Labelled photos from "ProjectAkhirMultimedia", an image-classification folder in M-2002/ProjectAkhirMultimedia. The possible labels are: emprit ginger, jahe merah, jahe putih, kencur, kunyit hitam, kunyit kuning, kunyit putih, lengkuas, temulawak.

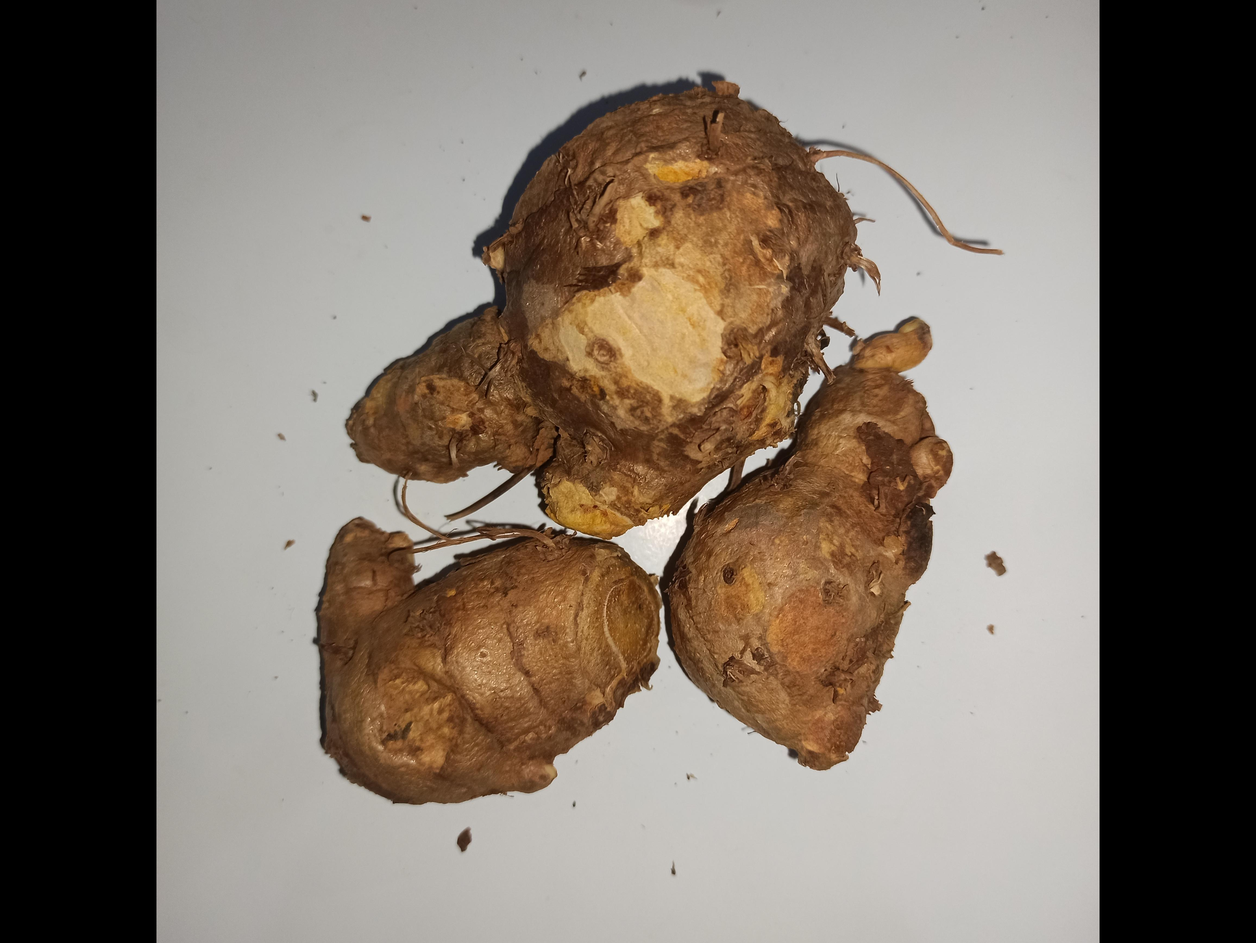
Label: temulawak

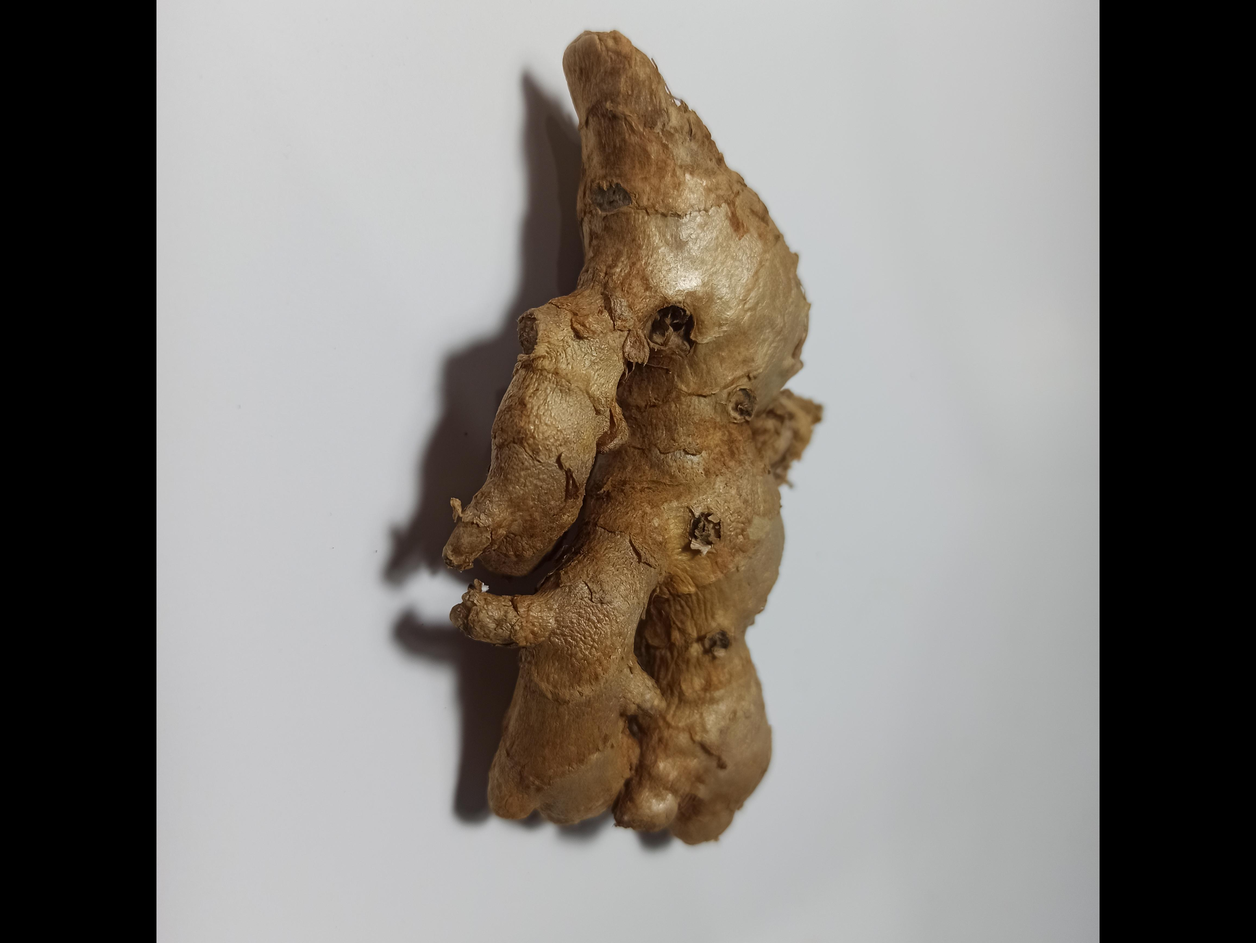
Label: jahe merah

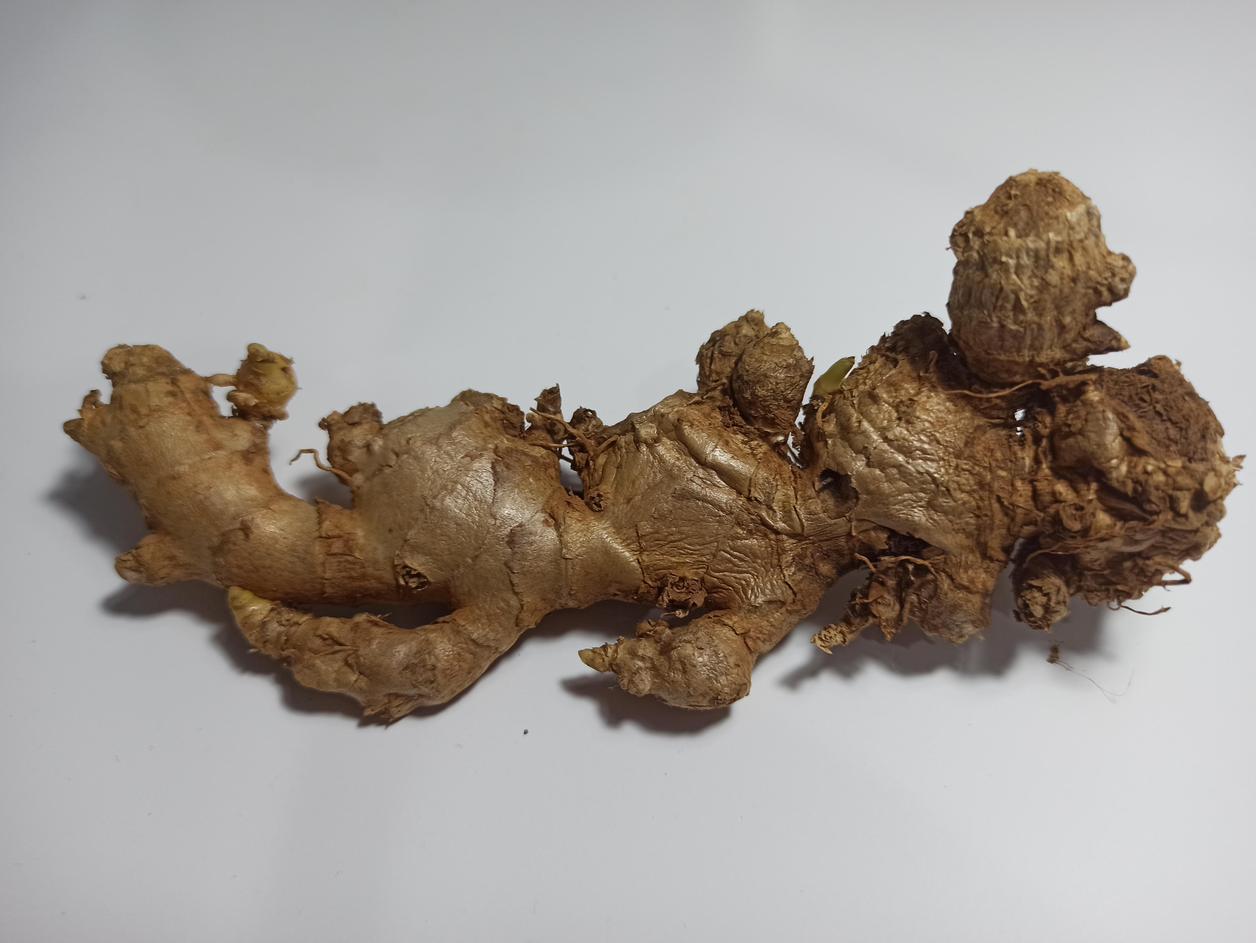
Label: emprit ginger

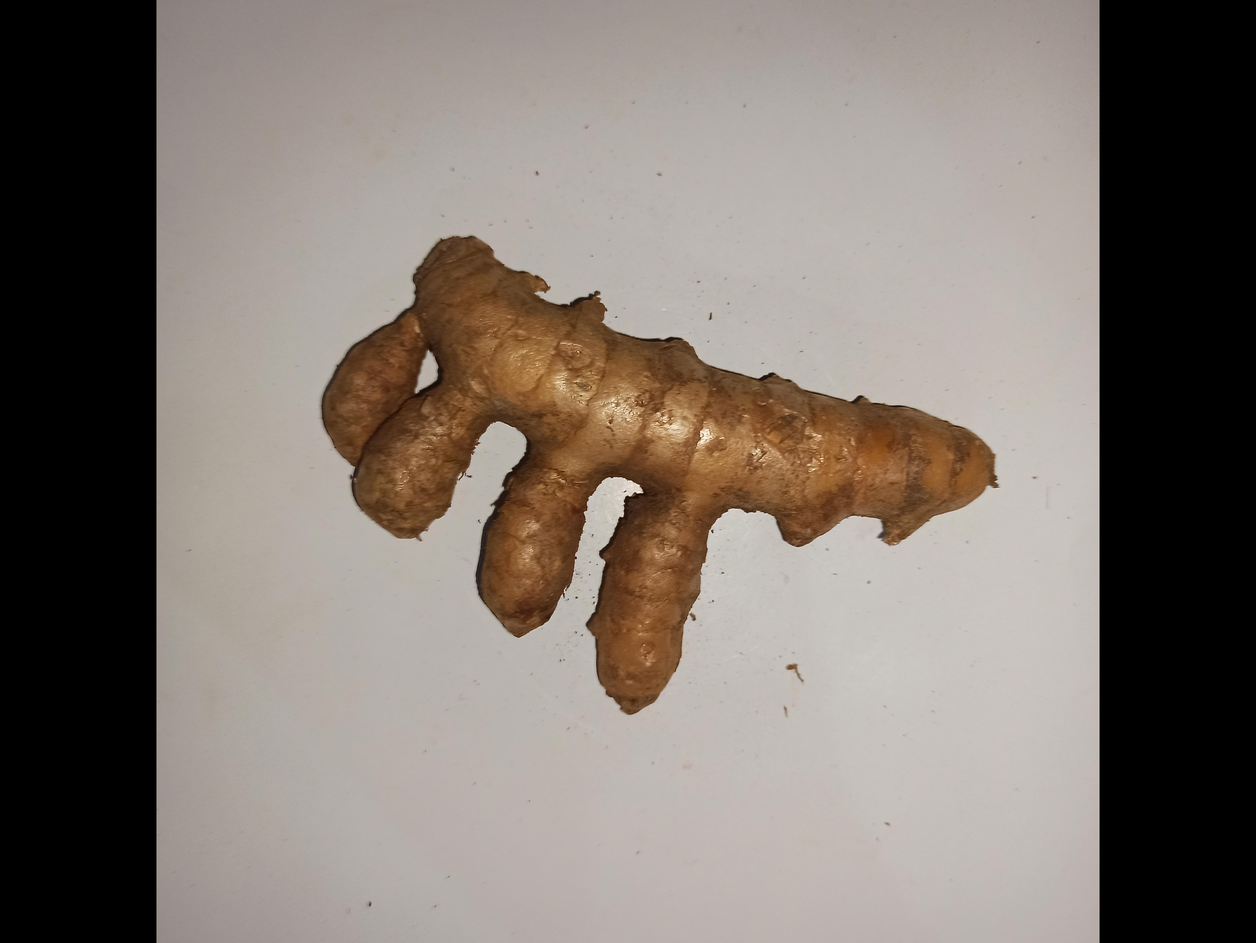
Label: kunyit kuning

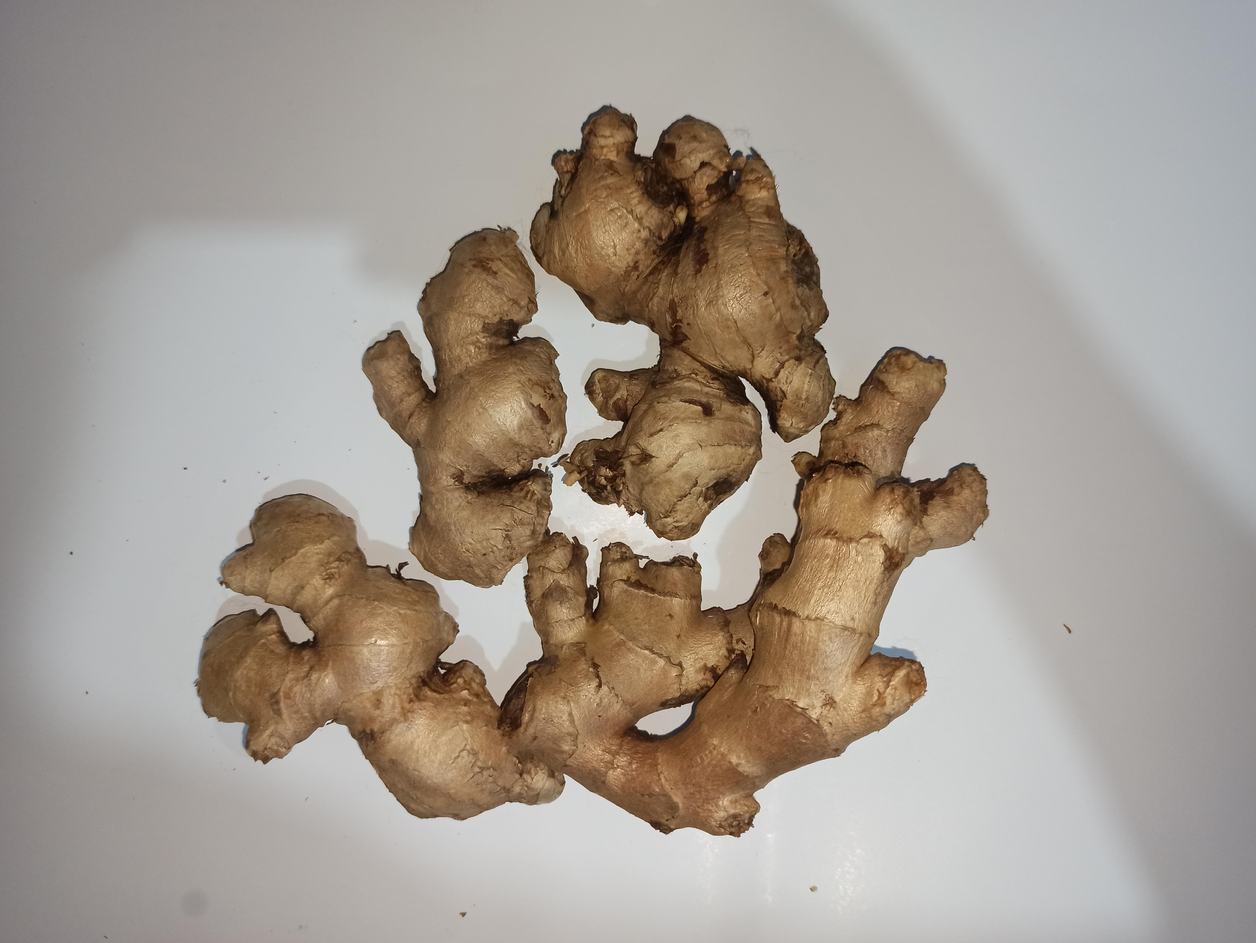
Label: jahe putih

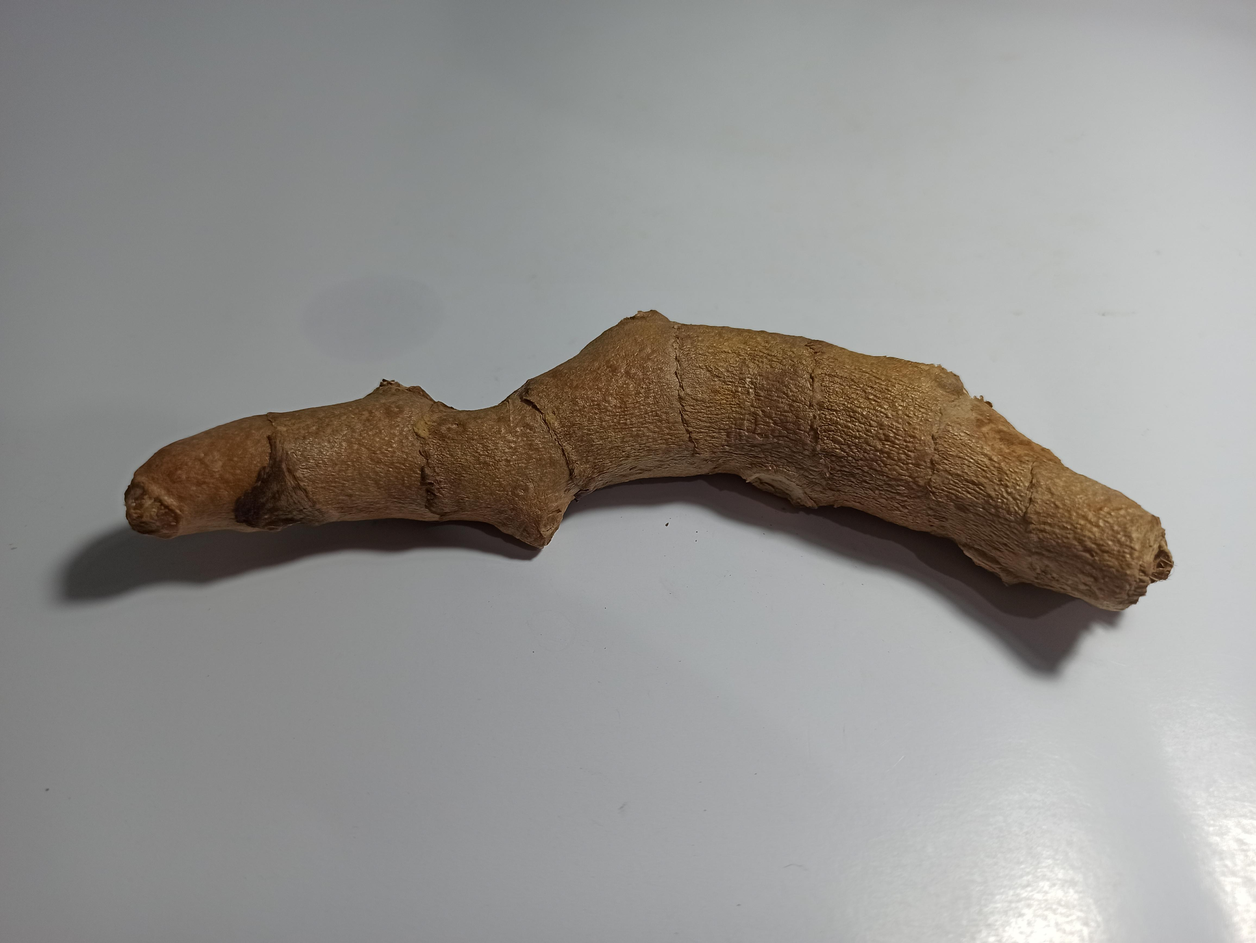
Label: kunyit hitam
